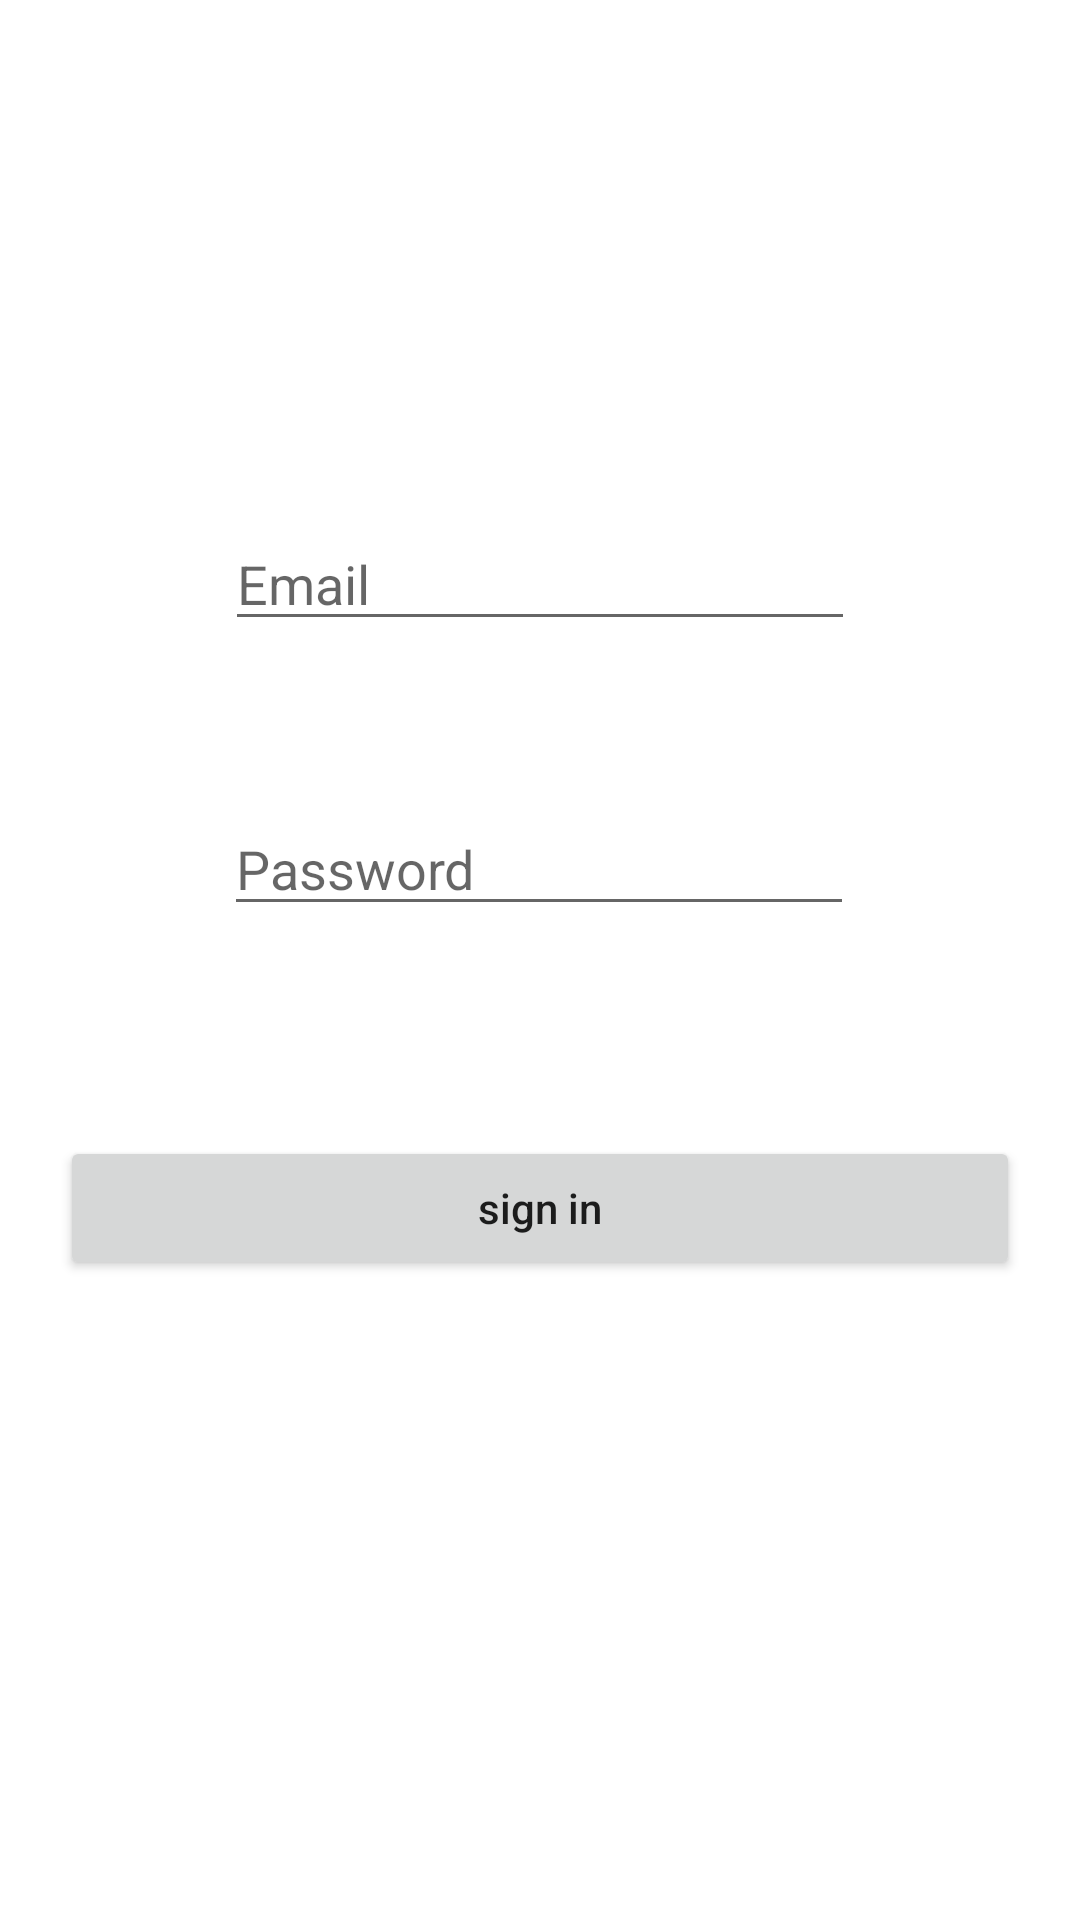

This screen was rendered from an Android layout file. Write that file and the resources it references.
<!-- AndroidManifest.xml: application theme Theme.FirebaseCrashlytics -->
<!-- res/layout/activity_signin.xml -->
<?xml version="1.0" encoding="utf-8"?>
<androidx.constraintlayout.widget.ConstraintLayout xmlns:android="http://schemas.android.com/apk/res/android"
    xmlns:app="http://schemas.android.com/apk/res-auto"
    xmlns:tools="http://schemas.android.com/tools"
    android:layout_width="match_parent"
    android:layout_height="match_parent"
    tools:context=".Signup">

    <EditText
        android:id="@+id/email"
        android:layout_width="wrap_content"
        android:layout_height="wrap_content"
        android:ems="10"
        android:inputType="textEmailAddress"
        android:hint="Email"
        app:layout_constraintBottom_toBottomOf="parent"
        app:layout_constraintEnd_toEndOf="parent"
        app:layout_constraintStart_toStartOf="parent"
        app:layout_constraintTop_toTopOf="parent"
        app:layout_constraintVertical_bias="0.288" />

    <EditText
        android:id="@+id/password"
        android:layout_width="wrap_content"
        android:layout_height="wrap_content"
        android:ems="10"
        android:inputType="textPersonName"
        android:hint="Password"
        app:layout_constraintBottom_toBottomOf="parent"
        app:layout_constraintEnd_toEndOf="parent"
        app:layout_constraintHorizontal_bias="0.497"
        app:layout_constraintStart_toStartOf="parent"
        app:layout_constraintTop_toBottomOf="@+id/email"
        app:layout_constraintVertical_bias="0.139" />

    <Button
        android:id="@+id/sign_in"
        android:layout_width="match_parent"
        android:layout_height="wrap_content"
        android:text="sign in"
        android:textAllCaps="false"
        android:layout_margin="20dp"
        app:layout_constraintBottom_toBottomOf="parent"
        app:layout_constraintEnd_toEndOf="parent"
        app:layout_constraintHorizontal_bias="0.498"
        app:layout_constraintStart_toStartOf="parent"
        app:layout_constraintTop_toBottomOf="@+id/password"
        app:layout_constraintVertical_bias="0.206" />
</androidx.constraintlayout.widget.ConstraintLayout>
<!-- resources referenced by this layout -->
<resources>
  <style name="Theme.FirebaseCrashlytics" parent="Theme.MaterialComponents.DayNight.DarkActionBar">
          
          <item name="colorPrimary">@color/purple_500</item>
          <item name="colorPrimaryVariant">@color/purple_700</item>
          <item name="colorOnPrimary">@color/white</item>
          
          <item name="colorSecondary">@color/teal_200</item>
          <item name="colorSecondaryVariant">@color/teal_700</item>
          <item name="colorOnSecondary">@color/black</item>
          
          <item name="android:statusBarColor" tools:targetApi="l">?attr/colorPrimaryVariant</item>
          
      </style>
  <!-- not gathered from this repository: default colours our renderer supplied (Android Studio template values) -->
  <color name="purple_500">#FF6200EE</color>
  <color name="purple_700">#FF3700B3</color>
  <color name="teal_200">#FF03DAC5</color>
  <color name="teal_700">#FF018786</color>
  <color name="black">#FF000000</color>
  <color name="white">#FFFFFFFF</color>
</resources>
